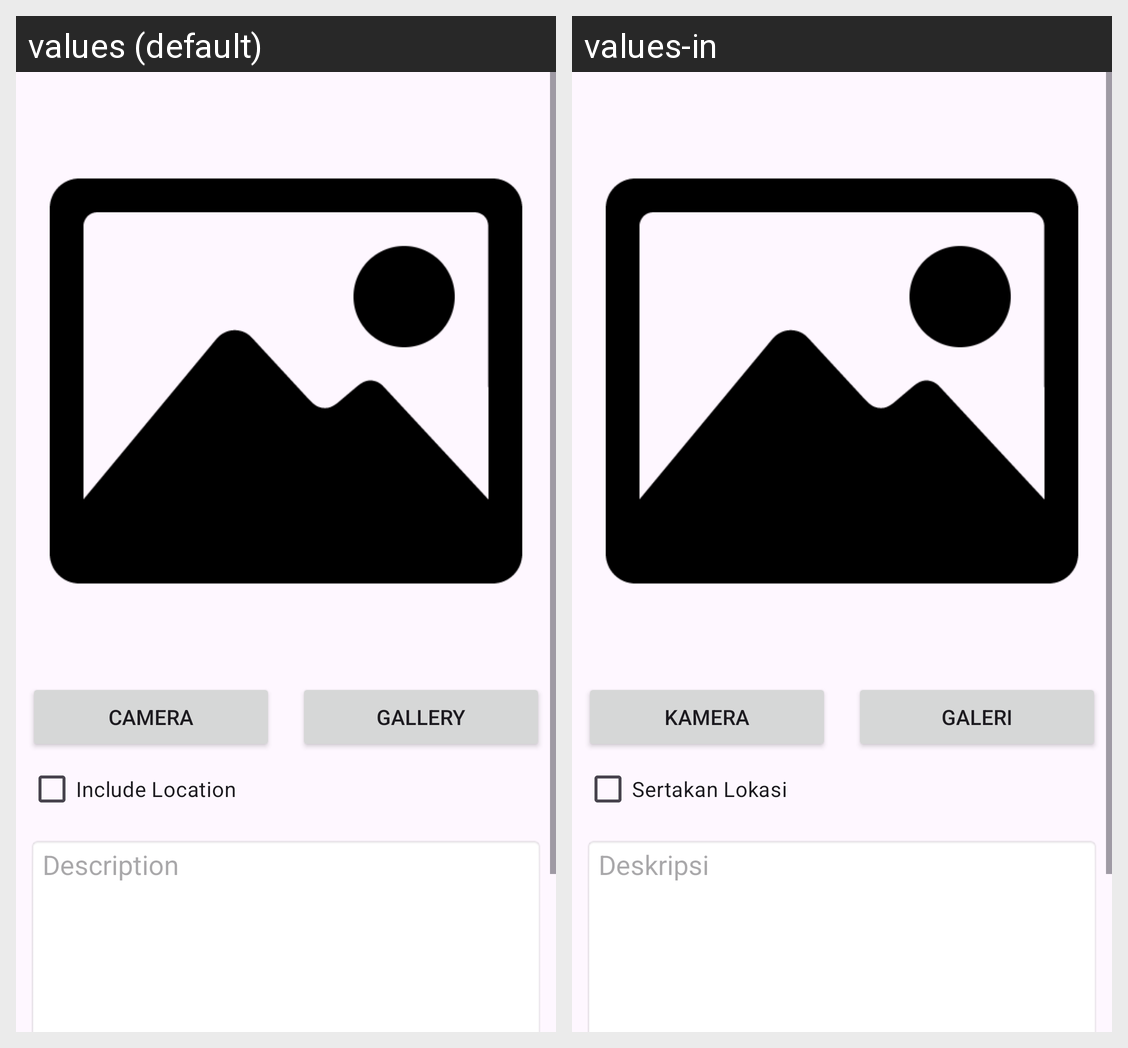

Translations of the strings shown on this Android screen, per locale in the grid:
Android screen res/layout/activity_add_story.xml rendered under 2 locales, left to right: values (default), values-in. Device: Nexus 5 (rendered at 1080×1920; each locale shown at half size, 540×960, under a caption strip naming it); theme Theme.DicodingStory.
Strings drawn on this screen, with the default value and each locale's value (text and hints the layout hard-codes, and strings that could not be matched under every locale, appear in the picture but are not listed):

camera
  values: Camera
  values-in: Kamera

gallery
  values: Gallery
  values-in: Galeri

include_location
  values: Include Location
  values-in: Sertakan Lokasi

description
  values: Description
  values-in: Deskripsi
